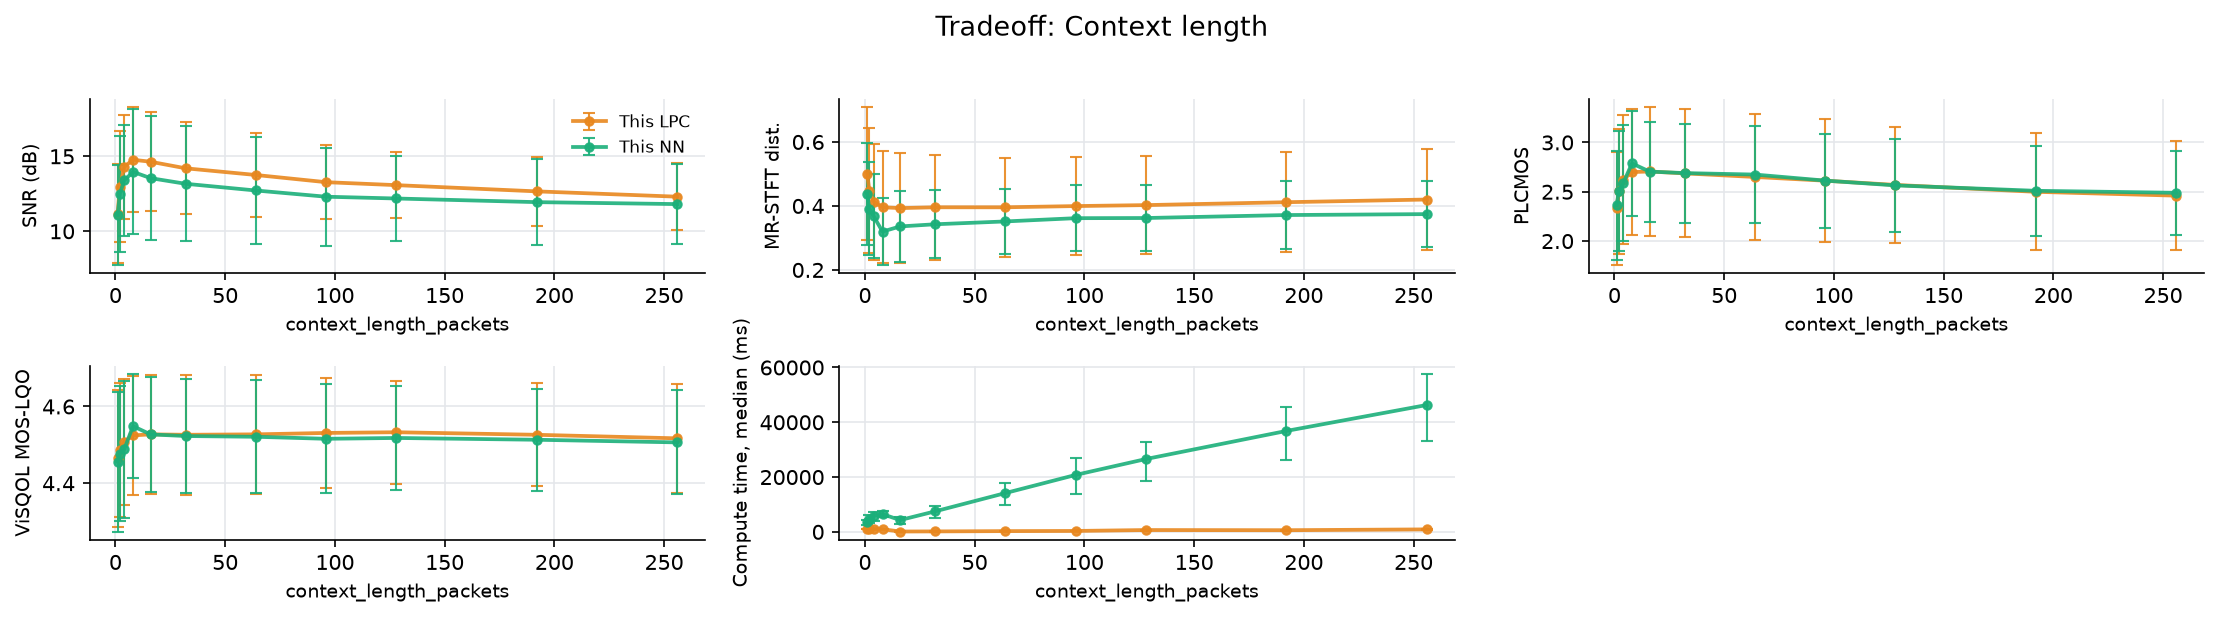

The data file committed next to this chart (first rows):
file, n_packets, loss_rate_pct, complexity_flatness, snr_lpc, snr_nn, mrstft_lpc, mrstft_nn, plcmos_lpc, plcmos_nn, visqol_lpc, visqol_nn, time_ms_lpc, time_ms_nn, param, value
xX6Wce-607-140209-262731-151331-7708-427…, 1390, 3.741, 2.83738954749424e-05, 15.76, 15.63, 0.2239, 0.2182, 2.889, 2.906, 4.695, 4.693, 892.2, 2207, context_length_packets, 1
wkCjvp-408-175927-2985-407790-280816-275…, 1046, 15.97, 0.000157, 9.515, 9.233, 0.7215, 0.5917, 1.823, 1.84, 4.465, 4.459, 967.4, 4916, context_length_packets, 1
PiKSIp-112-109021-465867-125189-123174-2…, 1021, 9.109, 0.0009805, 8.204, 8.115, 0.5694, 0.5044, 1.856, 1.941, 4.257, 4.252, 917.9, 2848, context_length_packets, 1
d4LtRw-656-379354-74769-192385-202921-93…, 1673, 9.145, 0.009154, 11.24, 11.38, 0.4872, 0.4383, 2.77, 2.773, 4.444, 4.418, 960.7, 4287, context_length_packets, 1
xX6Wce-607-140209-262731-151331-7708-427…, 1390, 3.741, 2.83738954749424e-05, 17.92, 17.51, 0.1929, 0.2003, 2.93, 2.95, 4.704, 4.701, 878.9, 2307, context_length_packets, 2
wkCjvp-408-175927-2985-407790-280816-275…, 1046, 15.97, 0.000157, 11.79, 11.09, 0.6488, 0.5307, 2.054, 2.058, 4.508, 4.49, 980.6, 6149, context_length_packets, 2
PiKSIp-112-109021-465867-125189-123174-2…, 1021, 9.109, 0.0009805, 9.16, 8.338, 0.5304, 0.4759, 1.873, 1.909, 4.279, 4.274, 915.9, 3399, context_length_packets, 2
d4LtRw-656-379354-74769-192385-202921-93…, 1673, 9.145, 0.009154, 13.06, 13.06, 0.4209, 0.3596, 3.162, 3.107, 4.455, 4.443, 977.3, 6003, context_length_packets, 2
xX6Wce-607-140209-262731-151331-7708-427…, 1390, 3.741, 2.83738954749424e-05, 18.99, 18.31, 0.177, 0.2008, 2.951, 2.956, 4.71, 4.705, 933.8, 2636, context_length_packets, 4
wkCjvp-408-175927-2985-407790-280816-275…, 1046, 15.97, 0.000157, 14.02, 12.58, 0.6014, 0.4849, 2.297, 2.202, 4.545, 4.514, 1024, 8052, context_length_packets, 4
PiKSIp-112-109021-465867-125189-123174-2…, 1021, 9.109, 0.0009805, 10.61, 9.287, 0.4928, 0.4578, 1.889, 1.986, 4.317, 4.273, 966.9, 4471, context_length_packets, 4
d4LtRw-656-379354-74769-192385-202921-93…, 1673, 9.145, 0.009154, 13.57, 13.39, 0.3832, 0.3263, 3.351, 3.208, 4.462, 4.459, 996.2, 7210, context_length_packets, 4
xX6Wce-607-140209-262731-151331-7708-427…, 1390, 3.741, 2.83738954749424e-05, 19.3, 19.12, 0.1648, 0.1755, 2.969, 3.027, 4.714, 4.71, 903.9, 3344, context_length_packets, 8
wkCjvp-408-175927-2985-407790-280816-275…, 1046, 15.97, 0.000157, 15.41, 14.61, 0.5743, 0.3983, 2.508, 2.752, 4.57, 4.608, 992.6, 10204, context_length_packets, 8
PiKSIp-112-109021-465867-125189-123174-2…, 1021, 9.109, 0.0009805, 11.04, 9.054, 0.4731, 0.3913, 1.914, 2.066, 4.349, 4.41, 934.4, 6025, context_length_packets, 8
d4LtRw-656-379354-74769-192385-202921-93…, 1673, 9.145, 0.009154, 13.32, 13.07, 0.3715, 0.3143, 3.409, 3.307, 4.465, 4.468, 1001, 6942, context_length_packets, 8
xX6Wce-607-140209-262731-151331-7708-427…, 1390, 3.741, 2.83738954749424e-05, 18.64, 18.54, 0.1656, 0.187, 2.976, 2.974, 4.716, 4.703, 55.56, 1622, context_length_packets, 16
wkCjvp-408-175927-2985-407790-280816-275…, 1046, 15.97, 0.000157, 15.84, 14.35, 0.562, 0.42, 2.504, 2.487, 4.578, 4.579, 172.2, 5835, context_length_packets, 16
PiKSIp-112-109021-465867-125189-123174-2…, 1021, 9.109, 0.0009805, 11.05, 8.576, 0.4747, 0.4226, 1.91, 2.11, 4.351, 4.354, 102.1, 3073, context_length_packets, 16
d4LtRw-656-379354-74769-192385-202921-93…, 1673, 9.145, 0.009154, 13.02, 12.71, 0.3709, 0.3146, 3.433, 3.248, 4.465, 4.472, 157.7, 5524, context_length_packets, 16
xX6Wce-607-140209-262731-151331-7708-427…, 1390, 3.741, 2.83738954749424e-05, 17.68, 17.74, 0.1745, 0.1984, 2.966, 2.96, 4.715, 4.7, 76.55, 3121, context_length_packets, 32
wkCjvp-408-175927-2985-407790-280816-275…, 1046, 15.97, 0.000157, 15.74, 14.2, 0.5537, 0.4221, 2.464, 2.456, 4.579, 4.573, 222.2, 10089, context_length_packets, 32
PiKSIp-112-109021-465867-125189-123174-2…, 1021, 9.109, 0.0009805, 11, 8.545, 0.4733, 0.4228, 1.903, 2.111, 4.349, 4.351, 125.6, 5674, context_length_packets, 32
d4LtRw-656-379354-74769-192385-202921-93…, 1673, 9.145, 0.009154, 12.37, 12.19, 0.382, 0.3279, 3.412, 3.23, 4.462, 4.467, 210.5, 9313, context_length_packets, 32
xX6Wce-607-140209-262731-151331-7708-427…, 1390, 3.741, 2.83738954749424e-05, 17.06, 17.04, 0.1817, 0.2098, 2.954, 2.946, 4.713, 4.697, 108.9, 6220, context_length_packets, 64
wkCjvp-408-175927-2985-407790-280816-275…, 1046, 15.97, 0.000157, 15, 13.6, 0.5431, 0.4308, 2.402, 2.46, 4.582, 4.571, 500.3, 19209, context_length_packets, 64
PiKSIp-112-109021-465867-125189-123174-2…, 1021, 9.109, 0.0009805, 11.09, 8.622, 0.4656, 0.4208, 1.89, 2.102, 4.353, 4.351, 264.3, 10781, context_length_packets, 64
d4LtRw-656-379354-74769-192385-202921-93…, 1673, 9.145, 0.009154, 11.86, 11.61, 0.3928, 0.3452, 3.355, 3.191, 4.46, 4.466, 283.4, 17553, context_length_packets, 64
xX6Wce-607-140209-262731-151331-7708-427…, 1390, 3.741, 2.83738954749424e-05, 16.44, 16.55, 0.1887, 0.2171, 2.936, 2.929, 4.71, 4.695, 233, 9034, context_length_packets, 96
wkCjvp-408-175927-2985-407790-280816-275…, 1046, 15.97, 0.000157, 14.05, 12.67, 0.55, 0.4572, 2.309, 2.317, 4.573, 4.548, 489.9, 28794, context_length_packets, 96
PiKSIp-112-109021-465867-125189-123174-2…, 1021, 9.109, 0.0009805, 11.18, 8.778, 0.4513, 0.4118, 1.906, 2.108, 4.385, 4.359, 264, 15429, context_length_packets, 96
d4LtRw-656-379354-74769-192385-202921-93…, 1673, 9.145, 0.009154, 11.43, 11.22, 0.4086, 0.3612, 3.298, 3.1, 4.456, 4.462, 410.3, 26134, context_length_packets, 96
xX6Wce-607-140209-262731-151331-7708-427…, 1390, 3.741, 2.83738954749424e-05, 16.07, 16.03, 0.1929, 0.2207, 2.914, 2.909, 4.709, 4.692, 187.9, 10641, context_length_packets, 128
wkCjvp-408-175927-2985-407790-280816-275…, 1046, 15.97, 0.000157, 13.4, 12.25, 0.5605, 0.4691, 2.226, 2.214, 4.562, 4.542, 583.2, 35334, context_length_packets, 128
PiKSIp-112-109021-465867-125189-123174-2…, 1021, 9.109, 0.0009805, 11.54, 9.36, 0.4425, 0.3934, 1.931, 2.111, 4.406, 4.375, 749.9, 21049, context_length_packets, 128
d4LtRw-656-379354-74769-192385-202921-93…, 1673, 9.145, 0.009154, 11.3, 11.1, 0.4148, 0.3661, 3.207, 3.025, 4.454, 4.462, 1142, 32116, context_length_packets, 128
xX6Wce-607-140209-262731-151331-7708-427…, 1390, 3.741, 2.83738954749424e-05, 15.88, 16, 0.1979, 0.2263, 2.902, 2.907, 4.707, 4.688, 339.7, 16848, context_length_packets, 192
wkCjvp-408-175927-2985-407790-280816-275…, 1046, 15.97, 0.000157, 12.64, 11.84, 0.5706, 0.4807, 2.069, 2.125, 4.546, 4.533, 853.1, 49185, context_length_packets, 192
PiKSIp-112-109021-465867-125189-123174-2…, 1021, 9.109, 0.0009805, 11.53, 9.446, 0.4412, 0.3935, 1.918, 2.109, 4.404, 4.374, 435.2, 29435, context_length_packets, 192
d4LtRw-656-379354-74769-192385-202921-93…, 1673, 9.145, 0.009154, 10.58, 10.49, 0.4372, 0.386, 3.109, 2.898, 4.448, 4.458, 780.1, 44232, context_length_packets, 192
xX6Wce-607-140209-262731-151331-7708-427…, 1390, 3.741, 2.83738954749424e-05, 15.5, 15.6, 0.2023, 0.2325, 2.894, 2.892, 4.705, 4.683, 367.8, 22580, context_length_packets, 256
wkCjvp-408-175927-2985-407790-280816-275…, 1046, 15.97, 0.000157, 12.08, 11.69, 0.5812, 0.4775, 2.07, 2.144, 4.54, 4.524, 1360, 62972, context_length_packets, 256
PiKSIp-112-109021-465867-125189-123174-2…, 1021, 9.109, 0.0009805, 11.19, 9.435, 0.4539, 0.4026, 1.901, 2.104, 4.378, 4.361, 731.4, 36801, context_length_packets, 256
d4LtRw-656-379354-74769-192385-202921-93…, 1673, 9.145, 0.009154, 10.45, 10.52, 0.4431, 0.3855, 2.979, 2.818, 4.444, 4.457, 1084, 55814, context_length_packets, 256
